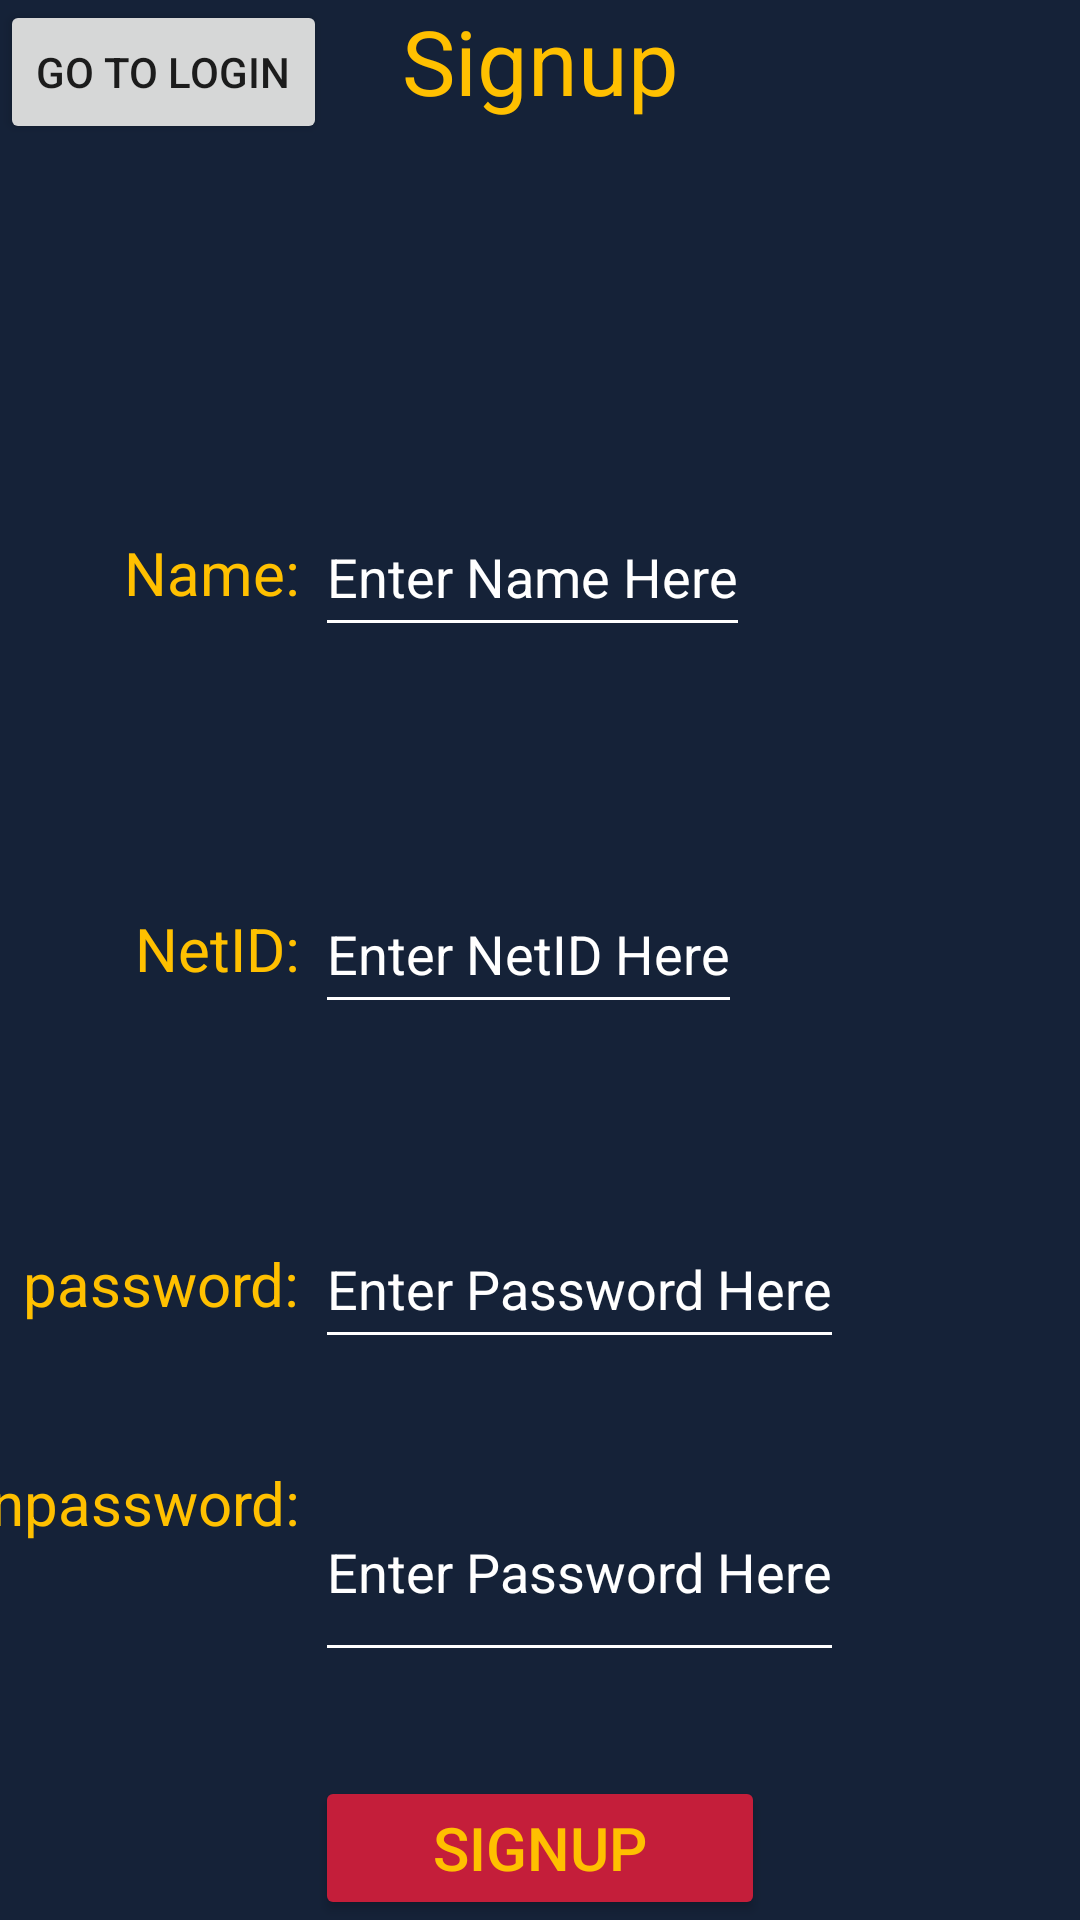

Reconstruct the res/layout file that produces this screen, plus the resources it refers to.
<!-- AndroidManifest.xml: application theme Theme.GetFit -->
<!-- res/layout/activity_signup.xml -->
<?xml version="1.0" encoding="utf-8"?>

<androidx.constraintlayout.widget.ConstraintLayout xmlns:app="http://schemas.android.com/apk/res-auto"
    xmlns:tools="http://schemas.android.com/tools"
    xmlns:android="http://schemas.android.com/apk/res/android"
    tools:context=".MainActivity"
    android:layout_height="match_parent"
    android:layout_width="match_parent"
    android:orientation="vertical"
    android:background="@color/navy">




    <FrameLayout
        android:id="@+id/contentFragment"
        android:layout_width="match_parent"
        android:layout_height="match_parent"
        android:layout_weight="1"
        tools:ignore="MissingConstraints"
        tools:layout_editor_absoluteX="94dp"
        tools:layout_editor_absoluteY="64dp">

        <Button
            android:id="@+id/go_to_login"
            android:layout_width="wrap_content"
            android:layout_height="wrap_content"
            android:text="Go To Login" />



    </FrameLayout>

    <TextView
        android:id="@+id/textView5"
        android:layout_width="wrap_content"
        android:layout_height="wrap_content"
        android:layout_gravity="center"
        android:text="Signup"
        android:textColor="@color/Gold"
        android:textSize="30dp"
        app:layout_constraintEnd_toEndOf="parent"
        app:layout_constraintStart_toStartOf="parent"
        tools:ignore="MissingConstraints"></TextView>


    <TextView
        android:id="@+id/textView2"
        android:layout_width="wrap_content"
        android:layout_height="wrap_content"
        android:text="NetID: "
        android:textColor="@color/Gold"
        android:textSize="20dp"
        app:layout_constraintBottom_toBottomOf="@+id/signup_username_edt"
        app:layout_constraintEnd_toEndOf="@+id/textView4"
        app:layout_constraintTop_toTopOf="@+id/signup_username_edt"></TextView>


    <TextView
        android:id="@+id/textViewName"
        android:layout_width="wrap_content"
        android:layout_height="wrap_content"
        android:text="Name: "
        android:textColor="@color/Gold"
        android:textSize="20dp"
        app:layout_constraintBottom_toBottomOf="@+id/signup_name_edt"
        app:layout_constraintEnd_toStartOf="@+id/signup_name_edt"
        app:layout_constraintTop_toTopOf="@+id/signup_name_edt"></TextView>


    <EditText
        android:id="@+id/signup_username_edt"
        android:layout_width="wrap_content"
        android:layout_height="50dp"
        android:backgroundTint="@color/white"
        android:hint="Enter NetID Here"
        android:textColor="@color/white"
        android:textColorHint="@color/white"
        app:layout_constraintBottom_toTopOf="@+id/signup_signup_btn"
        app:layout_constraintStart_toEndOf="@+id/textView4"
        app:layout_constraintTop_toBottomOf="@+id/textView5"></EditText>


    <EditText
        android:id="@+id/signup_name_edt"
        android:layout_width="wrap_content"
        android:layout_height="50dp"
        android:backgroundTint="@color/white"
        android:hint="Enter Name Here"
        android:textColor="@color/white"
        android:textColorHint="@color/white"
        app:layout_constraintBottom_toBottomOf="@+id/signup_username_edt"
        app:layout_constraintStart_toEndOf="@+id/textView2"
        app:layout_constraintTop_toBottomOf="@+id/textView5"></EditText>


    <TextView
        android:id="@+id/textView4"
        android:layout_width="wrap_content"
        android:layout_height="wrap_content"
        android:text="password: "
        android:textColor="@color/Gold"
        android:textSize="20dp"
        app:layout_constraintBottom_toBottomOf="@+id/signup_password_edt"
        app:layout_constraintEnd_toStartOf="@+id/signup_signup_btn"
        app:layout_constraintTop_toTopOf="@+id/signup_password_edt"></TextView>


    <EditText
        android:id="@+id/signup_password_edt"
        android:layout_width="wrap_content"
        android:layout_height="50dp"
        android:backgroundTint="@color/white"
        android:hint="Enter Password Here"
        android:inputType="textPassword"
        android:textColor="@color/white"
        android:textColorHint="@color/white"
        app:layout_constraintBottom_toBottomOf="@+id/contentFragment"
        app:layout_constraintStart_toEndOf="@+id/textView4"
        app:layout_constraintTop_toBottomOf="@+id/signup_name_edt"></EditText>


    <TextView
        android:id="@+id/textView3"
        android:layout_width="wrap_content"
        android:layout_height="70sp"
        android:text="confirm\npassword: "
        android:textColor="@color/Gold"
        android:textSize="20dp"
        app:layout_constraintBottom_toBottomOf="@+id/signup_confirm_edt"
        app:layout_constraintEnd_toStartOf="@+id/signup_confirm_edt"
        app:layout_constraintTop_toTopOf="@+id/signup_confirm_edt"></TextView>


    <EditText
        android:id="@+id/signup_confirm_edt"
        android:layout_width="wrap_content"
        android:layout_height="70dp"
        android:backgroundTint="@color/white"
        android:hint="Enter Password Here"
        android:inputType="textPassword"
        android:textColor="@color/white"
        android:textColorHint="@color/white"
        app:layout_constraintBottom_toTopOf="@+id/signup_signup_btn"
        app:layout_constraintStart_toEndOf="@+id/textView4"
        app:layout_constraintTop_toBottomOf="@+id/signup_password_edt"></EditText>




    <Button
        android:id="@+id/signup_signup_btn"
        android:layout_width="150dp"
        android:layout_height="wrap_content"
        android:layout_gravity="center"
        android:backgroundTint="@color/Cardinal"
        android:text="Signup"
        android:textColor="@color/Gold"
        android:textSize="20sp"
        app:layout_constraintBottom_toBottomOf="parent"
        app:layout_constraintEnd_toEndOf="parent"
        app:layout_constraintStart_toStartOf="parent"></Button>


    <com.google.android.material.chip.ChipGroup
        android:id="@+id/chipGroup"
        android:layout_width="wrap_content"
        android:layout_height="wrap_content"
        tools:ignore="MissingConstraints"></com.google.android.material.chip.ChipGroup>


</androidx.constraintlayout.widget.ConstraintLayout>
<!-- resources referenced by this layout -->
<resources>
  <color name="Cardinal">#C41E3A</color>
  <color name="Gold">#FFC000</color>
  <color name="navy">#152238</color>
  <color name="white">#FFFFFFFF</color>
  <style name="Theme.GetFit" parent="Theme.MaterialComponents.DayNight.DarkActionBar">
          
          <item name="colorPrimary">@color/purple_500</item>
          <item name="colorPrimaryVariant">@color/purple_700</item>
          <item name="colorOnPrimary">@color/white</item>
          
          <item name="colorSecondary">@color/teal_200</item>
          <item name="colorSecondaryVariant">@color/teal_700</item>
          <item name="colorOnSecondary">@color/black</item>
          
          <item name="android:statusBarColor">?attr/colorPrimaryVariant</item>
          
      </style>
  <color name="purple_500">#FF6200EE</color>
  <color name="purple_700">#FF3700B3</color>
  <color name="teal_200">#FF03DAC5</color>
  <color name="teal_700">#FF018786</color>
  <color name="black">#FF000000</color>
</resources>
